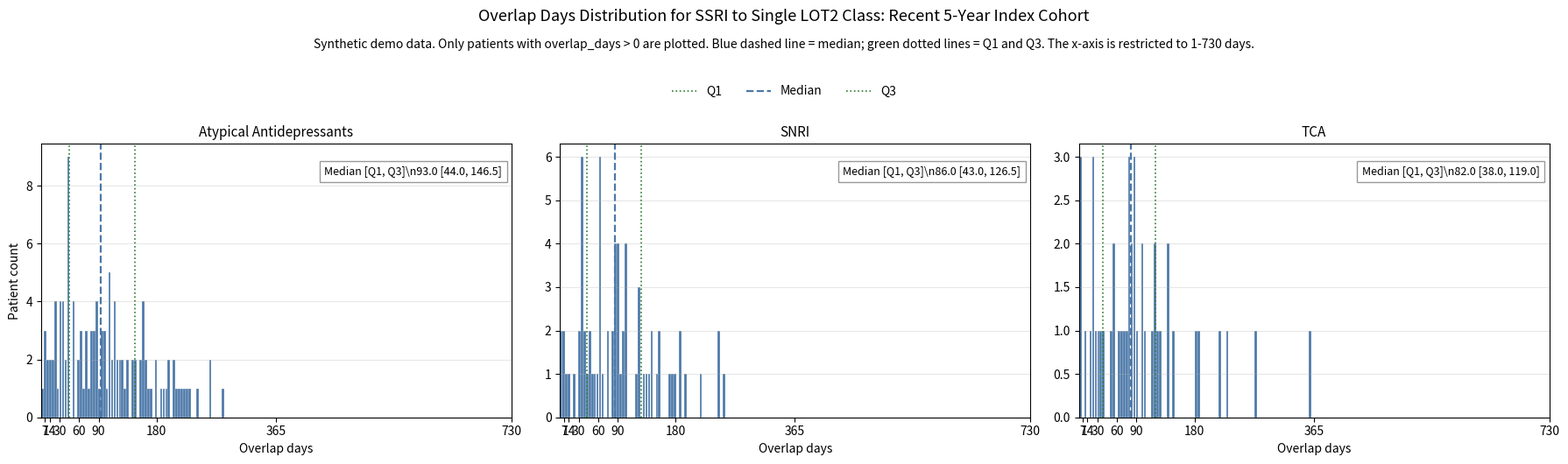

Write Python code to recreate this figure.
"""
04_lot_overlap_analysis.py

Portfolio demo script for antidepressant line-of-therapy (LOT) and overlap analysis.

This script demonstrates the core workflow used in the MDD antidepressant treatment
pattern project:

1. Identify LOT1 and LOT2 antidepressant treatment classes.
2. Calculate overlap days between LOT1 and LOT2 episodes.
3. Summarize LOT1 -> LOT2 treatment transitions.
4. Generate an SSRI-focused single LOT2 overlap summary.
5. Create a histogram figure with Q1, median, and Q3 reference lines.

Important:
- This public demo uses synthetic/example data only.
- No participant-level data or restricted research environment outputs are included.
- Public-facing outputs should be reviewed for small-cell disclosure risk before sharing.
"""

import os
import numpy as np
import pandas as pd
import matplotlib.pyplot as plt


# ============================================================
# 1. Project settings
# ============================================================

OUTPUT_DIR = "outputs_demo"

ANTIDEPRESSANT_CLASS_ORDER = [
    "SSRI",
    "Atypical Antidepressants",
    "SNRI",
    "TCA",
    "MAOI"
]

SSRI_LOT2_ORDER = [
    "Atypical Antidepressants",
    "SNRI",
    "TCA"
]


# ============================================================
# 2. Synthetic demo data
# ============================================================

def create_synthetic_lot_data(seed: int = 42) -> pd.DataFrame:
    """
    Create synthetic patient-level LOT1/LOT2 episode data.

    This function is only for portfolio demonstration.
    It does not use or represent restricted participant-level data.

    Returns
    -------
    pd.DataFrame
        Synthetic patient-level table with LOT1 and LOT2 classes and dates.
    """

    np.random.seed(seed)

    n_patients = 1200

    person_ids = np.arange(1, n_patients + 1)

    lot1_classes = np.random.choice(
        ANTIDEPRESSANT_CLASS_ORDER,
        size=n_patients,
        p=[0.62, 0.18, 0.13, 0.06, 0.01]
    )

    lot2_classes = []

    for lot1_class in lot1_classes:
        available_lot2 = [
            drug_class
            for drug_class in ANTIDEPRESSANT_CLASS_ORDER
            if drug_class != lot1_class
        ]

        lot2_class = np.random.choice(
            available_lot2 + ["No qualifying non-index class in window"],
            p=[0.18, 0.14, 0.08, 0.02, 0.58]
        )

        lot2_classes.append(lot2_class)

    index_dates = pd.to_datetime("2020-01-01") + pd.to_timedelta(
        np.random.randint(0, 365, size=n_patients),
        unit="D"
    )

    lot1_start = index_dates

    lot1_duration = np.random.gamma(
        shape=2.2,
        scale=80,
        size=n_patients
    ).astype(int)

    lot1_duration = np.clip(
        lot1_duration,
        14,
        900
    )

    lot1_end = lot1_start + pd.to_timedelta(
        lot1_duration,
        unit="D"
    )

    lot2_start_offsets = np.random.gamma(
        shape=1.6,
        scale=45,
        size=n_patients
    ).astype(int)

    lot2_start = lot1_start + pd.to_timedelta(
        lot2_start_offsets,
        unit="D"
    )

    lot2_duration = np.random.gamma(
        shape=2.0,
        scale=75,
        size=n_patients
    ).astype(int)

    lot2_duration = np.clip(
        lot2_duration,
        7,
        1000
    )

    lot2_end = lot2_start + pd.to_timedelta(
        lot2_duration,
        unit="D"
    )

    patient_lot = pd.DataFrame({
        "person_id": person_ids,
        "analysis_window": "recent_5_year",
        "index_drug_date": index_dates,
        "lot1_class": lot1_classes,
        "lot1_start": lot1_start,
        "lot1_end": lot1_end,
        "lot2_class": lot2_classes,
        "lot2_start": lot2_start,
        "lot2_episode_end": lot2_end
    })

    no_lot2_mask = (
        patient_lot["lot2_class"]
        == "No qualifying non-index class in window"
    )

    patient_lot.loc[
        no_lot2_mask,
        ["lot2_start", "lot2_episode_end"]
    ] = pd.NaT

    patient_lot["lot2_class_n"] = np.where(
        no_lot2_mask,
        0,
        1
    )

    return patient_lot


# ============================================================
# 3. Overlap calculation
# ============================================================

def calculate_overlap_days(patient_lot: pd.DataFrame) -> pd.DataFrame:
    """
    Calculate overlap days between LOT1 and LOT2 treatment episodes.

    Parameters
    ----------
    patient_lot : pd.DataFrame
        Patient-level LOT table with LOT1 and LOT2 episode dates.

    Returns
    -------
    pd.DataFrame
        Input table with overlap_days and overlap_category added.
    """

    df = patient_lot.copy()

    has_lot2 = (
        df["lot2_class_n"] == 1
    )

    df["overlap_start"] = pd.NaT
    df["overlap_end"] = pd.NaT
    df["overlap_days"] = 0

    df.loc[
        has_lot2,
        "overlap_start"
    ] = df.loc[
        has_lot2,
        ["lot1_start", "lot2_start"]
    ].max(axis=1)

    df.loc[
        has_lot2,
        "overlap_end"
    ] = df.loc[
        has_lot2,
        ["lot1_end", "lot2_episode_end"]
    ].min(axis=1)

    raw_overlap_days = (
        df.loc[
            has_lot2,
            "overlap_end"
        ]
        - df.loc[
            has_lot2,
            "overlap_start"
        ]
    ).dt.days + 1

    df.loc[
        has_lot2,
        "overlap_days"
    ] = raw_overlap_days.clip(
        lower=0
    ).fillna(0).astype(int)

    df["overlap_category"] = np.select(
        [
            df["lot2_class_n"] == 0,
            df["overlap_days"] == 0,
            df["overlap_days"].between(1, 29),
            df["overlap_days"].between(30, 89),
            df["overlap_days"] >= 90
        ],
        [
            "No qualifying non-index class in window",
            "0 days",
            "1-29 days",
            "30-89 days",
            ">=90 days"
        ],
        default="Check"
    )

    return df


# ============================================================
# 4. LOT1 -> LOT2 transition summary
# ============================================================

def build_lot_transition_summary(patient_lot: pd.DataFrame) -> pd.DataFrame:
    """
    Summarize LOT1 to LOT2 transition patterns.

    Parameters
    ----------
    patient_lot : pd.DataFrame
        Patient-level LOT table.

    Returns
    -------
    pd.DataFrame
        Transition summary by LOT1, LOT2, and overlap category.
    """

    denominator_n = patient_lot["person_id"].nunique()

    summary = (
        patient_lot
        .groupby(
            [
                "lot1_class",
                "lot2_class",
                "overlap_category"
            ],
            as_index=False
        )
        .agg(
            patient_n=("person_id", "nunique")
        )
    )

    summary["pct_total"] = (
        summary["patient_n"]
        / denominator_n
        * 100
    ).round(2)

    lot1_order = {
        drug_class: i
        for i, drug_class in enumerate(ANTIDEPRESSANT_CLASS_ORDER)
    }

    summary["lot1_order"] = (
        summary["lot1_class"]
        .map(lot1_order)
        .fillna(99)
    )

    summary = (
        summary
        .sort_values(
            [
                "lot1_order",
                "lot2_class",
                "overlap_category"
            ]
        )
        .drop(columns="lot1_order")
        .reset_index(drop=True)
    )

    return summary


# ============================================================
# 5. Table 7-style SSRI single LOT2 overlap summary
# ============================================================

def summarize_ssri_single_lot2(patient_lot: pd.DataFrame) -> pd.DataFrame:
    """
    Create SSRI LOT1 to single-class LOT2 overlap summary.

    Statistics such as mean, median, Q1, Q3, P95, P99, min, and max
    are calculated among patients with overlap_days > 0 only.

    Parameters
    ----------
    patient_lot : pd.DataFrame
        Patient-level LOT table.

    Returns
    -------
    pd.DataFrame
        SSRI-focused single LOT2 summary.
    """

    denominator_n = patient_lot["person_id"].nunique()

    ssri_single_lot2 = (
        patient_lot[
            (
                patient_lot["lot1_class"] == "SSRI"
            )
            & (
                patient_lot["lot2_class"].isin(SSRI_LOT2_ORDER)
            )
            & (
                patient_lot["lot2_class_n"] == 1
            )
        ]
        .copy()
    )

    summary_rows = []

    for lot2_class in SSRI_LOT2_ORDER:

        group = (
            ssri_single_lot2[
                ssri_single_lot2["lot2_class"] == lot2_class
            ]
            .copy()
        )

        patient_n_total = group["person_id"].nunique()

        overlap_0_n = (
            group.loc[
                group["overlap_days"] == 0,
                "person_id"
            ]
            .nunique()
        )

        overlap_gt0 = (
            group.loc[
                group["overlap_days"] > 0,
                "overlap_days"
            ]
            .dropna()
        )

        overlap_gt0_n = (
            group.loc[
                group["overlap_days"] > 0,
                "person_id"
            ]
            .nunique()
        )

        summary_rows.append({
            "LOT1": "SSRI",
            "LOT2": lot2_class,
            "patient_n_total": patient_n_total,
            "patient_pct_total": (
                patient_n_total / denominator_n * 100
                if denominator_n > 0
                else np.nan
            ),
            "overlap_0_n": overlap_0_n,
            "overlap_0_pct_within_transition": (
                overlap_0_n / patient_n_total * 100
                if patient_n_total > 0
                else np.nan
            ),
            "overlap_gt0_n": overlap_gt0_n,
            "overlap_gt0_pct_within_transition": (
                overlap_gt0_n / patient_n_total * 100
                if patient_n_total > 0
                else np.nan
            ),
            "mean_overlap_days": overlap_gt0.mean(),
            "median_overlap_days": overlap_gt0.median(),
            "q1_overlap_days": overlap_gt0.quantile(0.25),
            "q3_overlap_days": overlap_gt0.quantile(0.75),
            "p95_overlap_days": overlap_gt0.quantile(0.95),
            "p99_overlap_days": overlap_gt0.quantile(0.99),
            "min_overlap_days": overlap_gt0.min(),
            "max_overlap_days": overlap_gt0.max()
        })

    summary = pd.DataFrame(summary_rows)

    numeric_cols = [
        "patient_pct_total",
        "overlap_0_pct_within_transition",
        "overlap_gt0_pct_within_transition",
        "mean_overlap_days",
        "median_overlap_days",
        "q1_overlap_days",
        "q3_overlap_days",
        "p95_overlap_days",
        "p99_overlap_days"
    ]

    summary[numeric_cols] = summary[numeric_cols].round(2)

    return summary


# ============================================================
# 6. Four-day interval summary
# ============================================================

def build_four_day_interval_summary(patient_lot: pd.DataFrame) -> pd.DataFrame:
    """
    Count SSRI single LOT2 patients with overlap_days > 0 by 4-day interval.

    Intervals are defined as:
    1-4, 5-8, 9-12, ..., 729-730, >730.

    Parameters
    ----------
    patient_lot : pd.DataFrame
        Patient-level LOT table.

    Returns
    -------
    pd.DataFrame
        Interval summary by LOT2 class.
    """

    df = (
        patient_lot[
            (
                patient_lot["lot1_class"] == "SSRI"
            )
            & (
                patient_lot["lot2_class"].isin(SSRI_LOT2_ORDER)
            )
            & (
                patient_lot["overlap_days"] > 0
            )
        ]
        .copy()
    )

    bin_width = 4
    plot_max_day = 730

    def assign_interval(days):
        if days > plot_max_day:
            return ">730"

        bin_start = (
            ((int(days) - 1) // bin_width)
            * bin_width
            + 1
        )

        bin_end = min(
            bin_start + bin_width - 1,
            plot_max_day
        )

        return f"{bin_start}-{bin_end}"

    df["overlap_day_interval"] = (
        df["overlap_days"]
        .apply(assign_interval)
    )

    summary = (
        df
        .groupby(
            [
                "lot2_class",
                "overlap_day_interval"
            ],
            as_index=False
        )
        .agg(
            patient_n=("person_id", "nunique")
        )
    )

    total_by_lot2 = (
        df
        .groupby(
            "lot2_class",
            as_index=False
        )
        .agg(
            lot2_overlap_gt0_n=("person_id", "nunique")
        )
    )

    summary = (
        summary
        .merge(
            total_by_lot2,
            on="lot2_class",
            how="left"
        )
    )

    summary["pct_within_lot2"] = (
        summary["patient_n"]
        / summary["lot2_overlap_gt0_n"]
        * 100
    ).round(2)

    return summary


# ============================================================
# 7. Plot SSRI overlap-days histogram
# ============================================================

def plot_ssri_overlap_distribution(
    patient_lot: pd.DataFrame,
    ssri_summary: pd.DataFrame,
    output_dir: str
) -> str:
    """
    Create SSRI single LOT2 overlap distribution plot with Q1, median, and Q3 lines.

    Parameters
    ----------
    patient_lot : pd.DataFrame
        Patient-level LOT table.

    ssri_summary : pd.DataFrame
        SSRI single LOT2 summary table.

    output_dir : str
        Directory where the figure should be saved.

    Returns
    -------
    str
        Output figure path.
    """

    plot_data_all = (
        patient_lot[
            (
                patient_lot["lot1_class"] == "SSRI"
            )
            & (
                patient_lot["lot2_class"].isin(SSRI_LOT2_ORDER)
            )
            & (
                patient_lot["overlap_days"] > 0
            )
        ]
        .copy()
    )

    plot_data = (
        plot_data_all[
            plot_data_all["overlap_days"].between(1, 730)
        ]
        .copy()
    )

    print(
        "SSRI single LOT2 patients with overlap_days > 0:",
        plot_data_all["person_id"].nunique()
    )

    print(
        "Patients included in plot range 1-730 days:",
        plot_data["person_id"].nunique()
    )

    print(
        "Patients with overlap_days > 730 excluded from plot only:",
        plot_data_all["person_id"].nunique()
        - plot_data["person_id"].nunique()
    )

    fig, axes = plt.subplots(
        1,
        len(SSRI_LOT2_ORDER),
        figsize=(18, 5),
        sharex=True
    )

    # 4-day bins:
    # [1, 5) = 1, 2, 3, 4
    # [5, 9) = 5, 6, 7, 8
    bins = np.arange(
        1,
        735,
        4
    )

    x_ticks = [
        7,
        14,
        30,
        60,
        90,
        180,
        365,
        730
    ]

    bar_color = "#4C78A8"
    q_line_color = "#2E7D32"
    median_line_color = bar_color

    for ax, lot2_class in zip(
        axes,
        SSRI_LOT2_ORDER
    ):

        class_data = (
            plot_data[
                plot_data["lot2_class"] == lot2_class
            ]["overlap_days"]
        )

        ax.hist(
            class_data,
            bins=bins,
            color=bar_color,
            edgecolor="white",
            linewidth=0.2,
            rwidth=0.9
        )

        line_row = (
            ssri_summary[
                ssri_summary["LOT2"] == lot2_class
            ]
            .iloc[0]
        )

        q1_value = line_row["q1_overlap_days"]
        median_value = line_row["median_overlap_days"]
        q3_value = line_row["q3_overlap_days"]

        ax.axvline(
            q1_value,
            color=q_line_color,
            linestyle=":",
            linewidth=1.2,
            label="Q1"
        )

        ax.axvline(
            median_value,
            color=median_line_color,
            linestyle="--",
            linewidth=1.6,
            label="Median"
        )

        ax.axvline(
            q3_value,
            color=q_line_color,
            linestyle=":",
            linewidth=1.2,
            label="Q3"
        )

        ax.text(
            0.98,
            0.92,
            (
                f"Median [Q1, Q3]\\n"
                f"{median_value:.1f} "
                f"[{q1_value:.1f}, {q3_value:.1f}]"
            ),
            transform=ax.transAxes,
            ha="right",
            va="top",
            fontsize=9,
            bbox=dict(
                facecolor="white",
                edgecolor="gray",
                alpha=0.8
            )
        )

        ax.set_title(
            lot2_class,
            fontsize=11
        )

        ax.set_xlim(
            1,
            730
        )

        ax.set_xticks(
            x_ticks
        )

        ax.set_xlabel(
            "Overlap days"
        )

        ax.grid(
            axis="y",
            alpha=0.3
        )

    axes[0].set_ylabel(
        "Patient count"
    )

    handles, labels = axes[0].get_legend_handles_labels()

    fig.legend(
        handles,
        labels,
        loc="upper center",
        bbox_to_anchor=(0.5, 0.90),
        ncol=3,
        frameon=False
    )

    fig.suptitle(
        "Overlap Days Distribution for SSRI to Single LOT2 Class: Recent 5-Year Index Cohort",
        fontsize=13,
        y=1.05
    )

    fig.text(
        0.5,
        0.96,
        (
            "Synthetic demo data. "
            "Only patients with overlap_days > 0 are plotted. "
            "Blue dashed line = median; green dotted lines = Q1 and Q3. "
            "The x-axis is restricted to 1-730 days."
        ),
        ha="center",
        fontsize=10
    )

    plt.tight_layout(
        rect=[
            0,
            0,
            1,
            0.88
        ]
    )

    figure_path = os.path.join(
        output_dir,
        "table7_ssri_overlap_distribution_demo.png"
    )

    plt.savefig(
        figure_path,
        dpi=300,
        bbox_inches="tight"
    )

    plt.close()

    return figure_path


# ============================================================
# 8. Main workflow
# ============================================================

def main() -> None:
    """
    Run synthetic demo workflow.
    """

    os.makedirs(
        OUTPUT_DIR,
        exist_ok=True
    )

    patient_lot = create_synthetic_lot_data()

    patient_lot = calculate_overlap_days(
        patient_lot
    )

    lot_transition_summary = build_lot_transition_summary(
        patient_lot
    )

    ssri_single_lot2_summary = summarize_ssri_single_lot2(
        patient_lot
    )

    four_day_interval_summary = build_four_day_interval_summary(
        patient_lot
    )

    figure_path = plot_ssri_overlap_distribution(
        patient_lot=patient_lot,
        ssri_summary=ssri_single_lot2_summary,
        output_dir=OUTPUT_DIR
    )

    lot_transition_summary.to_csv(
        os.path.join(
            OUTPUT_DIR,
            "lot_transition_summary_demo.csv"
        ),
        index=False
    )

    ssri_single_lot2_summary.to_csv(
        os.path.join(
            OUTPUT_DIR,
            "table7_ssri_single_lot2_summary_demo.csv"
        ),
        index=False
    )

    four_day_interval_summary.to_csv(
        os.path.join(
            OUTPUT_DIR,
            "table7_ssri_4day_interval_summary_demo.csv"
        ),
        index=False
    )

    print("Demo analysis completed.")
    print(f"Figure saved to: {figure_path}")
    print(f"Output directory: {OUTPUT_DIR}")


if __name__ == "__main__":
    main()
